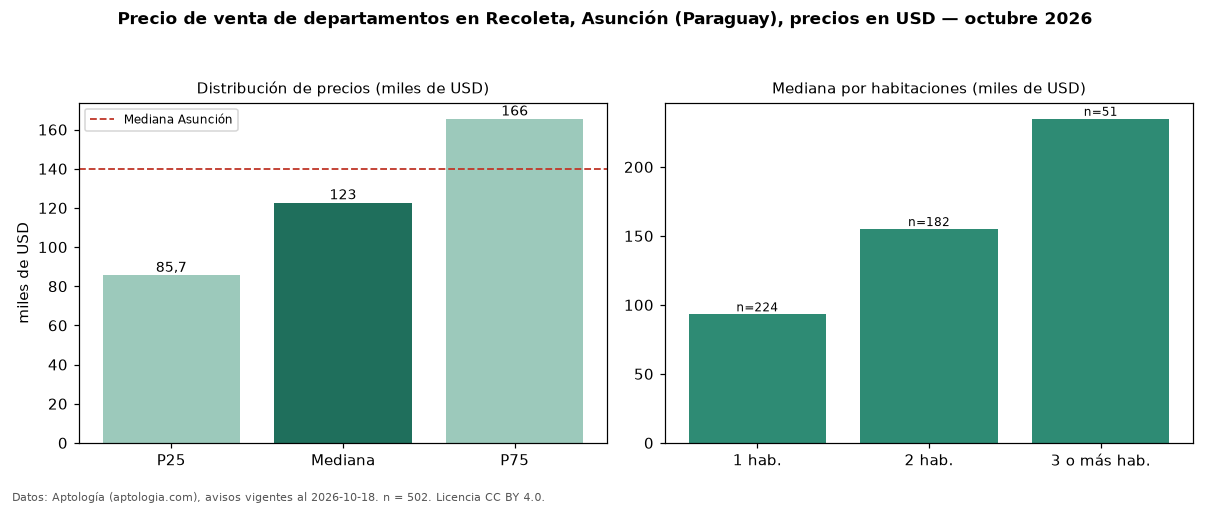

The file beside this chart, header and first rows:
seccion, metrica, valor, moneda, n
precio, p25, 85666, USD, 502
precio, mediana, 122736, USD, 502
precio, p75, 165525, USD, 502
precio, minimo, 45800, USD, 502
precio, maximo, 698800, USD, 502
m2, mediana_precio_m2, 1930, USD, 407
m2, area_mediana_m2, 69.0, m2, 407
banos, mediana_banos, 1.0, , 
parqueadero, pct_con_parqueadero, 100.0, %, 123
habitaciones, 1, 93200, USD, 224
habitaciones, 2, 155000, USD, 182
habitaciones, 3+, 234900, USD, 51
ciudad, mediana_ciudad_referencia, 140000, USD, 
ciudad, mediana_m2_ciudad, 1869, USD, 
fuente, fecha_datos, 2026-10-18, , 
fuente, atribucion, https://www.aptologia.com/py/venta/asunc…, , 
fuente, licencia, CC BY 4.0, , 
